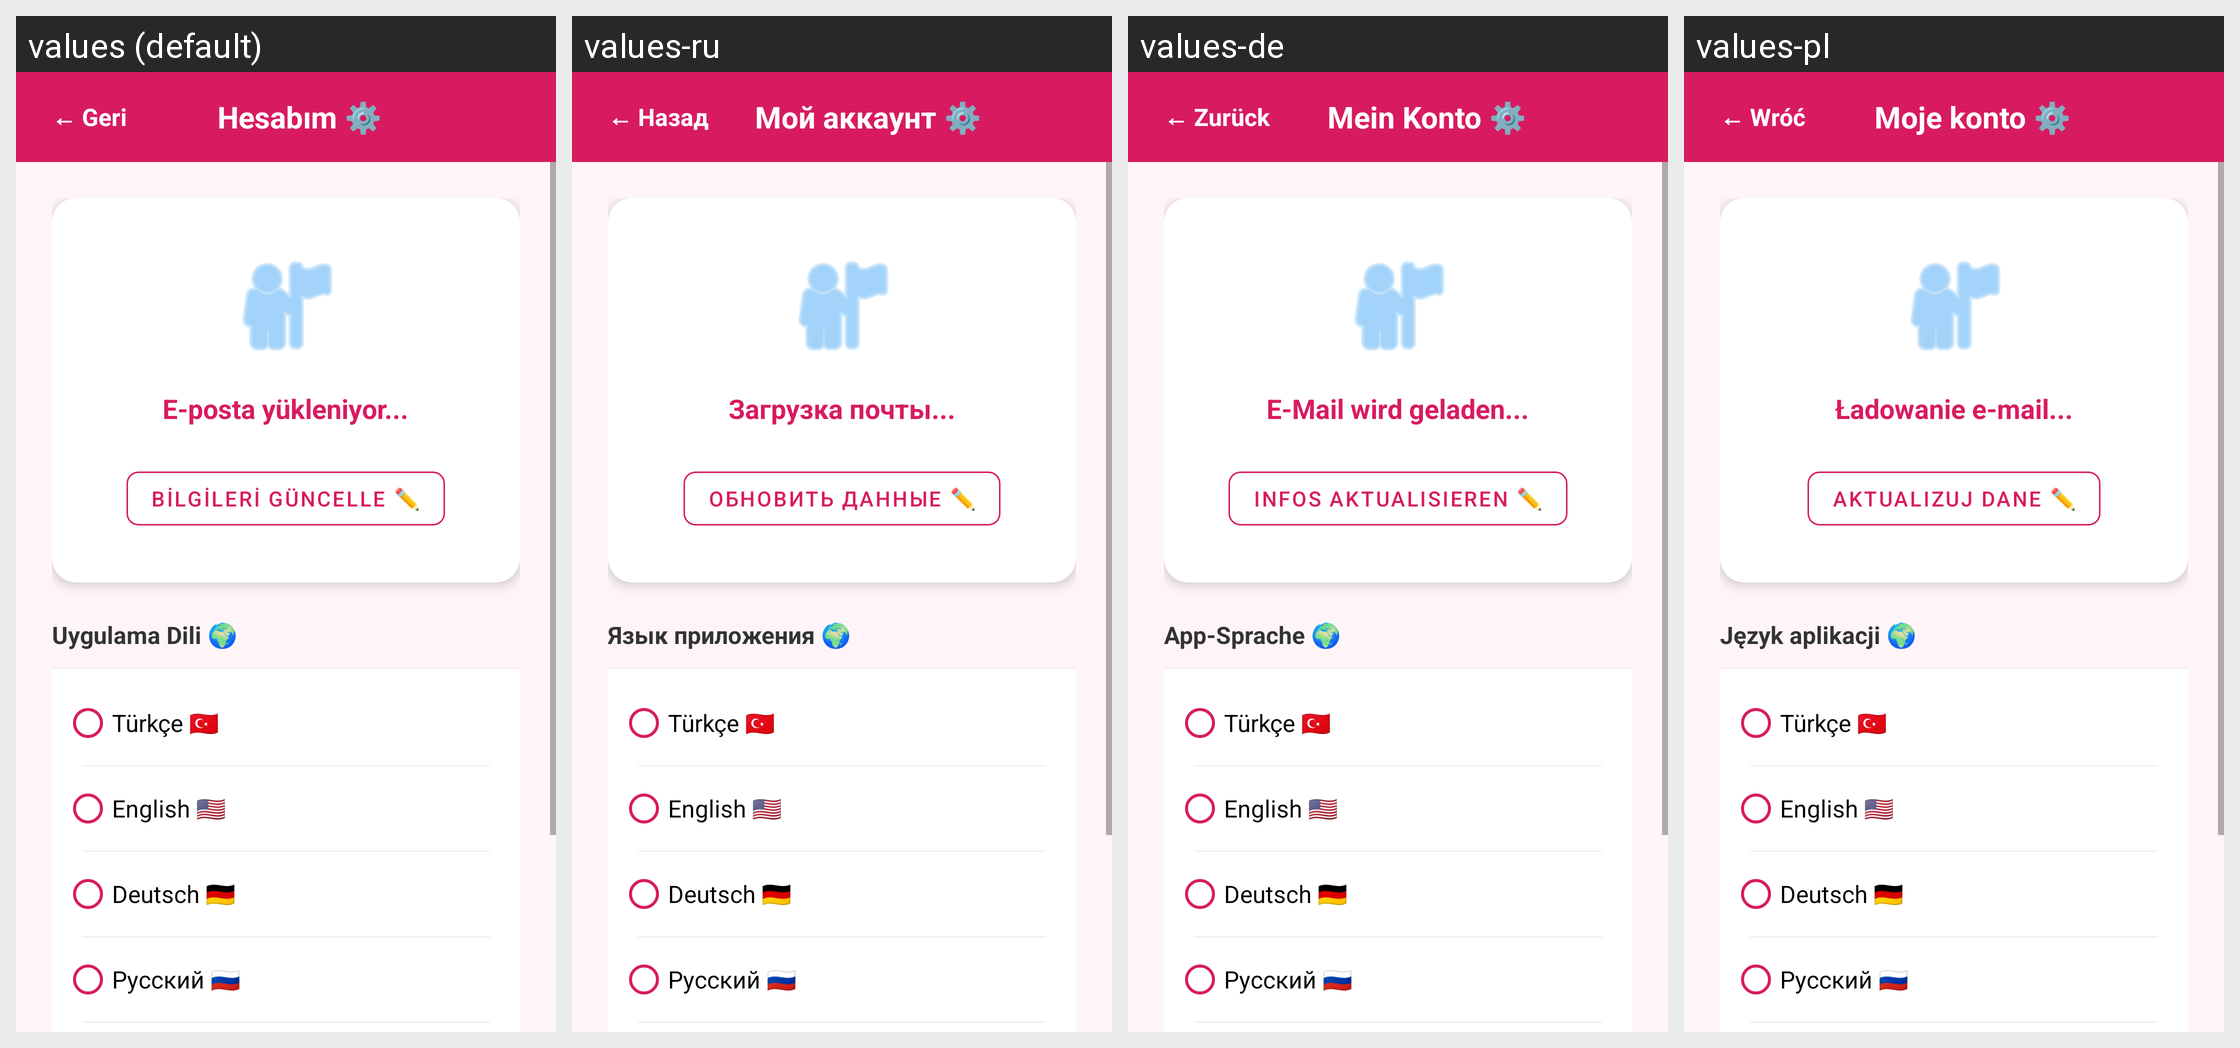

Here is an Android app screen in its default locale and in the app's own translations. Write out the translated-string differences for the strings that appear on this screen.
Android screen res/layout/activity_settings.xml rendered under 4 locales, left to right: values (default), values-ru, values-de, values-pl. Device: Nexus 5 (rendered at 1080×1920; each locale shown at half size, 540×960, under a caption strip naming it); theme Theme.ReglTakip.
Other locales in the repository, not shown: values-en.
Strings drawn on this screen, with the default value and each locale's value (text and hints the layout hard-codes, and strings that could not be matched under every locale, appear in the picture but are not listed):

back
  values: ← Geri
  values-ru: ← Назад
  values-de: ← Zurück
  values-pl: ← Wróć

account
  values: Hesabım ⚙️
  values-ru: Мой аккаунт ⚙️
  values-de: Mein Konto ⚙️
  values-pl: Moje konto ⚙️

email_loading
  values: E-posta yükleniyor...
  values-ru: Загрузка почты...
  values-de: E-Mail wird geladen...
  values-pl: Ładowanie e-mail...

update_info
  values: BİLGİLERİ GÜNCELLE ✏️
  values-ru: ОБНОВИТЬ ДАННЫЕ ✏️
  values-de: INFOS AKTUALISIEREN ✏️
  values-pl: AKTUALIZUJ DANE ✏️

app_language
  values: Uygulama Dili 🌍
  values-ru: Язык приложения 🌍
  values-de: App-Sprache 🌍
  values-pl: Język aplikacji 🌍
